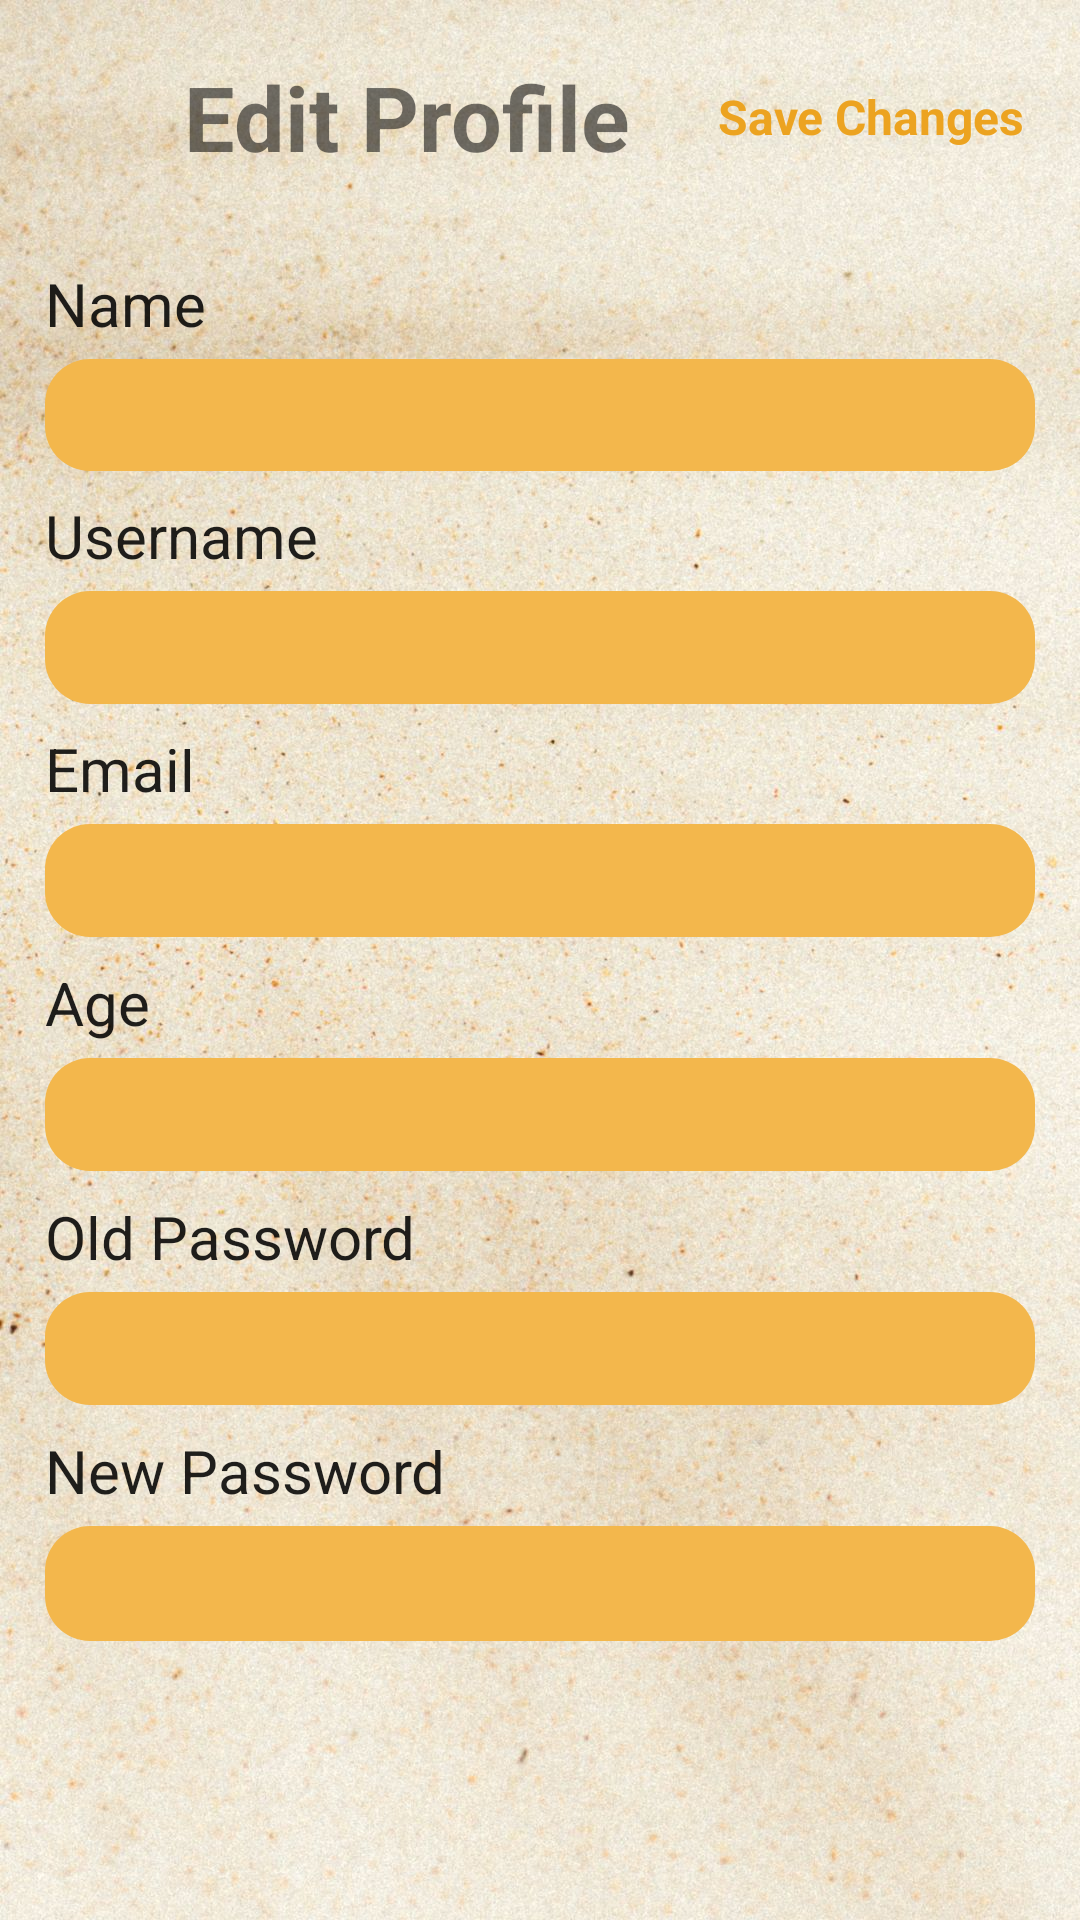

The Android layout XML behind this screen, and the referenced resources:
<!-- AndroidManifest.xml: application theme Theme.Integrated -->
<!-- res/layout/activity_edit_profile.xml -->
<?xml version="1.0" encoding="utf-8"?>
<LinearLayout xmlns:android="http://schemas.android.com/apk/res/android"
    xmlns:app="http://schemas.android.com/apk/res-auto"
    xmlns:tools="http://schemas.android.com/tools"
    android:layout_width="match_parent"
    android:layout_height="match_parent"
    android:orientation="vertical"
    android:weightSum="12"
    android:background="@drawable/cream_bg"
    tools:context=".EditProfile">

    <LinearLayout
        android:layout_width="match_parent"
        android:layout_height="0dp"
        android:layout_weight="1.5"
        android:orientation="horizontal"
        android:layout_marginLeft="15dp"
        android:weightSum="14">

        <ImageView
            android:id="@+id/backArrow"
            android:layout_width="0dp"
            android:layout_height="match_parent"
            android:layout_weight="1.5"
            android:src="@drawable/back_arrow"
            android:clickable="true"></ImageView>
        <TextView
            android:layout_width="0dp"
            android:layout_height="match_parent"
            android:layout_weight="7"
            android:layout_marginLeft="12dp"
            android:text="Edit Profile"
            android:textSize="30dp"
            android:gravity="center_vertical"
            android:textStyle="bold"></TextView>
        <TextView
            android:id="@+id/saveChanges"
            android:layout_width="0dp"
            android:layout_height="match_parent"
            android:layout_weight="5"
            android:layout_marginLeft="10dp"
            android:text="Save Changes"
            android:textColor="#ECA320"
            android:textSize="16dp"
            android:gravity="center"
            android:textStyle="bold"></TextView>

    </LinearLayout>

    <TextView
        android:id="@+id/divider"
        android:layout_width="match_parent"
        android:layout_height="2dp"
        android:background="@drawable/divider"></TextView>

    <LinearLayout
        android:layout_width="match_parent"
        android:layout_height="0dp"
        android:orientation="vertical"
        android:layout_weight="9"
        android:weightSum="12"
        android:layout_marginTop="15dp"
        android:layout_marginRight="15dp"
        android:layout_marginLeft="15dp">


        <TextView
            android:layout_width="match_parent"
            android:layout_height="0dp"
            android:layout_weight="0.7"
            android:text="Name"
            android:textSize="20dp"
            style="@style/CardView.Dark"
            android:gravity="bottom"
            android:layout_marginTop="0dp"></TextView>

        <EditText
            android:id="@+id/eTName"
            android:layout_width="match_parent"
            android:layout_height="0dp"
            android:layout_weight="1.3"
            android:paddingLeft="15dp"
            android:background="@drawable/circular_background_orange"
            android:textSize="20dp"
            android:layout_marginTop="5dp"
            android:layout_marginBottom="15dp"
            />

        <TextView
            android:layout_width="match_parent"
            android:layout_height="0dp"
            android:layout_weight="0.7"
            android:text="Username"
            android:textSize="20dp"
            style="@style/CardView.Dark"
            android:gravity="bottom"
            android:layout_marginTop="0dp"></TextView>

        <EditText
            android:id="@+id/eTUserName"
            android:layout_width="match_parent"
            android:layout_height="0dp"
            android:layout_weight="1.3"
            android:paddingLeft="15dp"
            android:background="@drawable/circular_background_orange"
            android:textSize="20dp"
            android:layout_marginTop="5dp"
            android:layout_marginBottom="15dp"
            />

        <TextView
            android:layout_width="match_parent"
            android:layout_height="0dp"
            android:layout_weight="0.7"
            android:text="Email"
            android:textSize="20dp"
            style="@style/CardView.Dark"
            android:gravity="bottom"
            android:layout_marginTop="0dp"></TextView>

        <EditText
            android:id="@+id/eTEmail"
            android:layout_width="match_parent"
            android:layout_height="0dp"
            android:layout_weight="1.3"
            android:inputType="textEmailAddress"
            android:paddingLeft="15dp"
            android:background="@drawable/circular_background_orange"
            android:textSize="20dp"
            android:layout_marginTop="5dp"
            android:layout_marginBottom="15dp"
            />


        <TextView
            android:layout_width="match_parent"
            android:layout_height="0dp"
            android:layout_weight="0.7"
            android:text="Age"
            android:textSize="20dp"
            style="@style/CardView.Dark"
            android:gravity="bottom"
            android:layout_marginTop="0dp"></TextView>

        <EditText
            android:id="@+id/eTAge"
            android:layout_width="match_parent"
            android:layout_height="0dp"
            android:layout_weight="1.3"
            android:paddingLeft="15dp"
            android:background="@drawable/circular_background_orange"
            android:textSize="20dp"
            android:layout_marginTop="5dp"
            android:layout_marginBottom="15dp"
            />

        <TextView
            android:layout_width="match_parent"
            android:layout_height="0dp"
            android:layout_weight="0.7"
            android:text="Old Password"
            android:textSize="20dp"
            style="@style/CardView.Dark"
            android:gravity="bottom"
            android:layout_marginTop="0dp"></TextView>

        <EditText
            android:id="@+id/eTOldPassword"
            android:layout_width="match_parent"
            android:layout_height="0dp"
            android:layout_weight="1.3"
            android:paddingLeft="15dp"
            android:background="@drawable/circular_background_orange"
            android:textSize="20dp"
            android:layout_marginTop="5dp"
            android:layout_marginBottom="15dp"
            />

        
        <TextView
            android:layout_width="match_parent"
            android:layout_height="0dp"
            android:layout_weight="0.7"
            android:text="New Password"
            android:textSize="20dp"
            style="@style/CardView.Dark"
            android:gravity="bottom"
            android:layout_marginTop="0dp"></TextView>

        <EditText
            android:id="@+id/eTNewPassword"
            android:layout_width="match_parent"
            android:layout_height="0dp"
            android:layout_weight="1.3"
            android:paddingLeft="15dp"
            android:background="@drawable/circular_background_orange"
            android:textSize="20dp"
            android:layout_marginTop="5dp"
            android:layout_marginBottom="15dp"
            />

    </LinearLayout>

</LinearLayout>
<!-- resources referenced by this layout -->
<resources>
  <!-- drawable circular_background_orange (drawable) -->
  <?xml version="1.0" encoding="utf-8"?>
  <shape xmlns:android="http://schemas.android.com/apk/res/android"
      android:shape="rectangle">
      <solid android:color="#F3B74C" /> 
      <corners android:radius="15dp" /> 
  </shape>
  <!-- drawable cream_bg: jpg bitmap (drawable, 334665 bytes) -->
  <style name="Theme.Integrated" parent="Theme.AppCompat.DayNight.NoActionBar">
          
          
          
          
          
          
          
          
          
          
          
      </style>
</resources>
